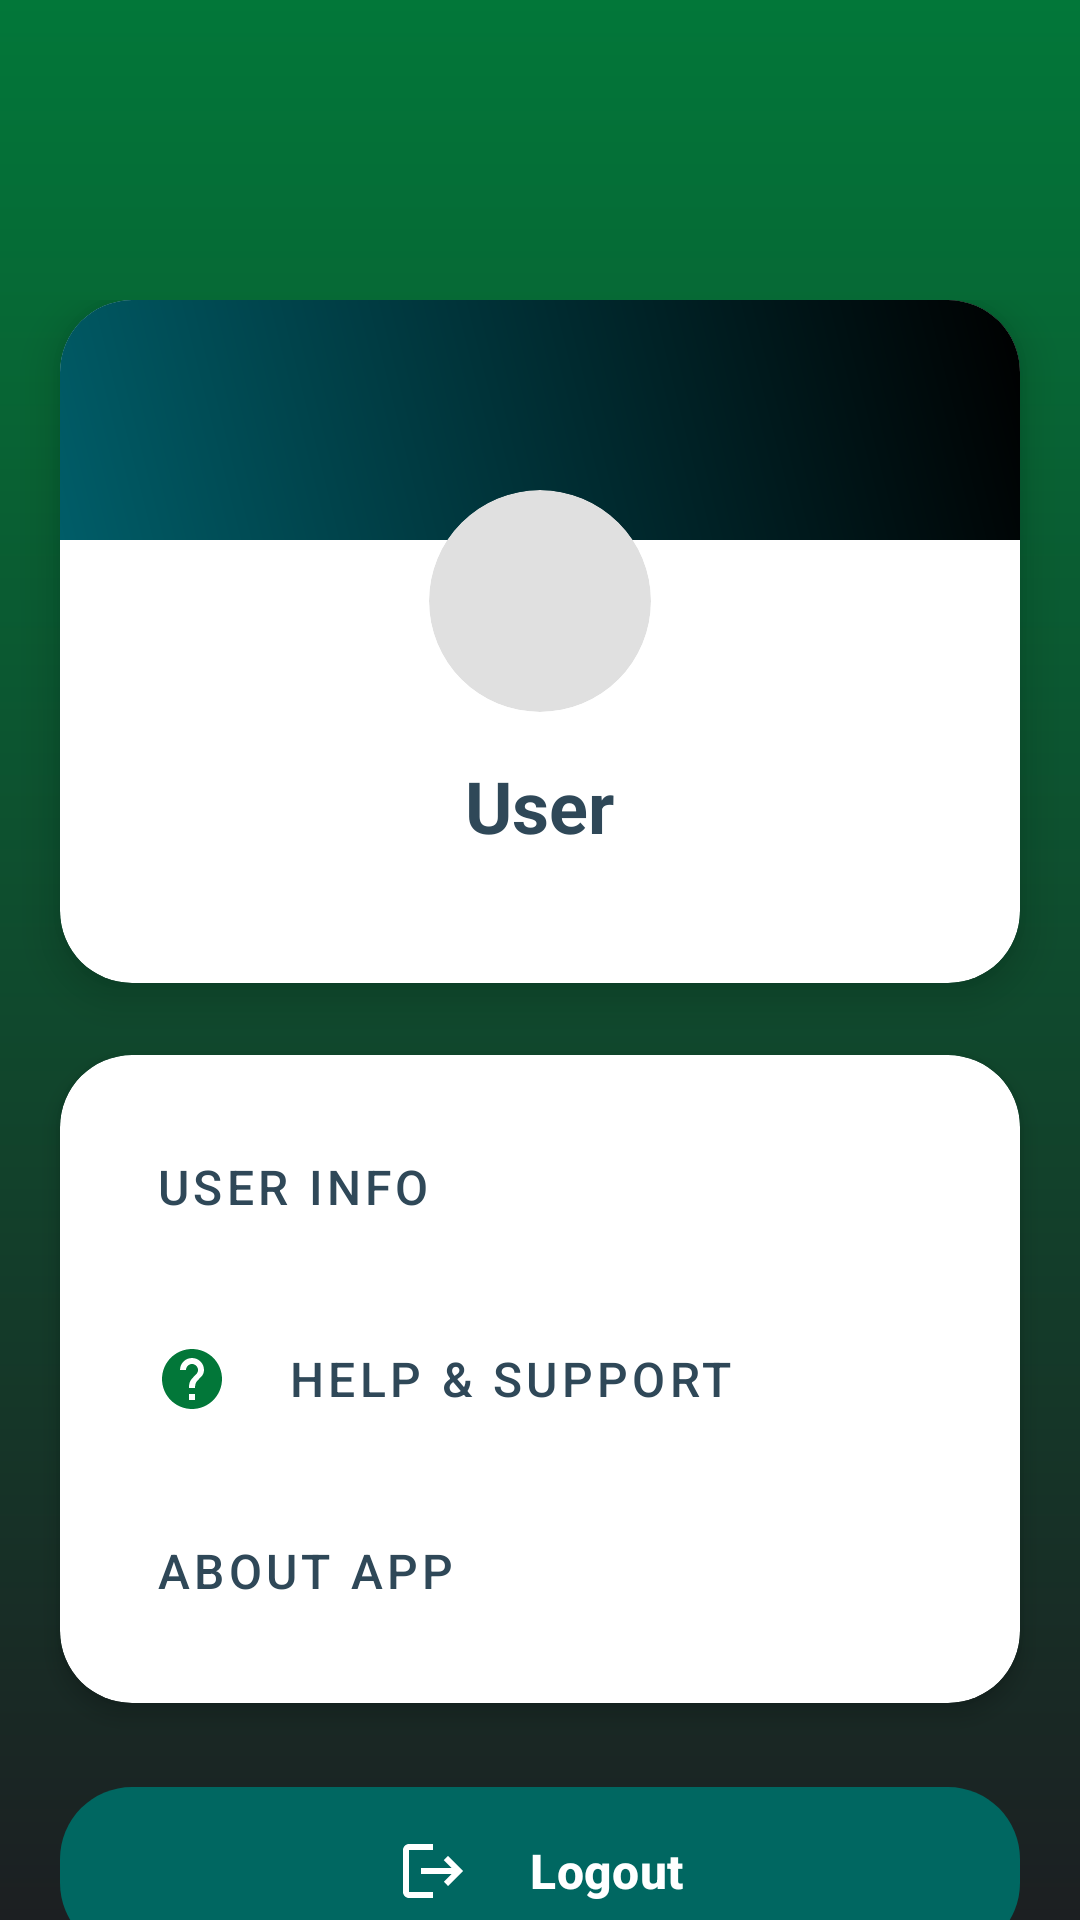

Layout XML and referenced resources for this Android screen:
<!-- AndroidManifest.xml: application theme Theme.PLMunAndroid -->
<!-- res/layout/fragment_profile.xml -->
<?xml version="1.0" encoding="utf-8"?>
<androidx.core.widget.NestedScrollView xmlns:android="http://schemas.android.com/apk/res/android"
    xmlns:app="http://schemas.android.com/apk/res-auto"
    android:layout_width="match_parent"
    android:layout_height="match_parent"
    android:background="@drawable/sign">

    <LinearLayout
        android:layout_width="match_parent"
        android:layout_height="wrap_content"
        android:orientation="vertical"
        android:paddingTop="100dp"
        android:paddingBottom="24dp">

        
        <androidx.cardview.widget.CardView
            android:layout_width="match_parent"
            android:layout_height="wrap_content"
            android:layout_marginHorizontal="20dp"
            android:layout_marginBottom="24dp"
            app:cardCornerRadius="24dp"
            app:cardElevation="8dp">

            <LinearLayout
                android:layout_width="match_parent"
                android:layout_height="wrap_content"
                android:orientation="vertical">

                
                <View
                    android:layout_width="match_parent"
                    android:layout_height="80dp"
                    android:background="@drawable/header_gradient" />

                
                <LinearLayout
                    android:layout_width="match_parent"
                    android:layout_height="wrap_content"
                    android:layout_marginTop="-40dp"
                    android:orientation="vertical"
                    android:padding="20dp">

                    <com.google.android.material.imageview.ShapeableImageView
                        android:id="@+id/profile_image"
                        android:layout_width="80dp"
                        android:layout_height="80dp"
                        android:layout_gravity="center"
                        android:background="#E0E0E0"
                        android:clipToOutline="true"
                        android:padding="3dp"
                        android:scaleType="centerCrop"
                        android:src="@drawable/ic_person"
                        app:shapeAppearanceOverlay="@style/CircleImageView" />

                    <TextView
                        android:id="@+id/user_name"
                        android:layout_width="wrap_content"
                        android:layout_height="wrap_content"
                        android:layout_gravity="center"
                        android:layout_marginTop="12dp"
                        android:text="User"
                        android:textColor="@color/text_primary"
                        android:textSize="24sp"
                        android:textStyle="bold" />

                    <TextView
                        android:id="@+id/user_email"
                        android:layout_width="wrap_content"
                        android:layout_height="wrap_content"
                        android:layout_gravity="center"
                        android:layout_marginTop="4dp"
                        android:text=""
                        android:textColor="@color/text_secondary"
                        android:textSize="14sp" />
                </LinearLayout>
            </LinearLayout>
        </androidx.cardview.widget.CardView>

        
        <androidx.cardview.widget.CardView
            android:layout_width="match_parent"
            android:layout_height="wrap_content"
            android:layout_marginHorizontal="20dp"
            android:layout_marginBottom="24dp"
            app:cardCornerRadius="24dp"
            app:cardElevation="4dp">

            <LinearLayout
                android:layout_width="match_parent"
                android:layout_height="wrap_content"
                android:orientation="vertical"
                android:padding="12dp">

                
                <com.google.android.material.button.MaterialButton
                    android:id="@+id/btn_user_info"
                    style="@style/Widget.MaterialComponents.Button.TextButton"
                    android:layout_width="match_parent"
                    android:layout_height="64dp"
                    android:gravity="start|center_vertical"
                    android:paddingHorizontal="20dp"
                    android:text="User Info"
                    android:textColor="@color/text_primary"
                    android:textSize="16sp"
                    app:icon="@drawable/ic_person"
                    app:iconPadding="20dp"
                    app:iconSize="24dp"
                    app:iconTint="@color/primary" />

                
                <com.google.android.material.button.MaterialButton
                    android:id="@+id/btn_help_support"
                    style="@style/Widget.MaterialComponents.Button.TextButton"
                    android:layout_width="match_parent"
                    android:layout_height="64dp"
                    android:gravity="start|center_vertical"
                    android:paddingHorizontal="20dp"
                    android:text="Help &amp; Support"
                    android:textColor="@color/text_primary"
                    android:textSize="16sp"
                    app:icon="@drawable/ic_help"
                    app:iconPadding="20dp"
                    app:iconSize="24dp"
                    app:iconTint="@color/primary" />

                
                <com.google.android.material.button.MaterialButton
                    android:id="@+id/btn_about"
                    style="@style/Widget.MaterialComponents.Button.TextButton"
                    android:layout_width="match_parent"
                    android:layout_height="64dp"
                    android:gravity="start|center_vertical"
                    android:paddingHorizontal="20dp"
                    android:text="About App"
                    android:textColor="@color/text_primary"
                    android:textSize="16sp"
                    app:icon="@drawable/ic_info"
                    app:iconPadding="20dp"
                    app:iconSize="24dp"
                    app:iconTint="@color/primary" />

            </LinearLayout>
        </androidx.cardview.widget.CardView>

        
        <com.google.android.material.button.MaterialButton
            android:id="@+id/btn_logout"
            android:layout_width="match_parent"
            android:layout_height="64dp"
            android:layout_marginHorizontal="20dp"
            android:text="Logout"
            android:textColor="@color/white"
            android:textSize="16sp"
            android:textStyle="bold"
            app:backgroundTint="@color/button_background"
            app:cornerRadius="24dp"
            app:elevation="4dp"
            app:icon="@drawable/ic_logout"
            app:iconGravity="textStart"
            app:iconPadding="20dp"
            app:iconSize="24dp"
            app:iconTint="@color/white" />

    </LinearLayout>
</androidx.core.widget.NestedScrollView>
<!-- resources referenced by this layout -->
<resources>
  <color name="button_background">#006761</color>
  <color name="primary">#027739</color>
  <color name="text_primary">#2F4858</color>
  <color name="text_secondary">#0E5364</color>
  <color name="white">#FFFFFFFF</color>
  <!-- drawable header_gradient (drawable) -->
  <?xml version="1.0" encoding="utf-8"?>
  <shape xmlns:android="http://schemas.android.com/apk/res/android">
      <gradient
          android:angle="45"
          android:endColor="@color/black"
          android:startColor="@color/accent" />
  </shape>
  <!-- drawable ic_help (drawable) -->
  <vector xmlns:android="http://schemas.android.com/apk/res/android"
      android:width="24dp"
      android:height="24dp"
      android:viewportWidth="24"
      android:viewportHeight="24">
      <path
          android:fillColor="@android:color/black"
          android:pathData="M12,2C6.48,2 2,6.48 2,12s4.48,10 10,10 10,-4.48 10,-10S17.52,2 12,2zM13,19h-2v-2h2v2zM15.07,11.25l-0.9,0.92C13.45,12.9 13,13.5 13,15h-2v-0.5c0,-1.1 0.45,-2.1 1.17,-2.83l1.24,-1.26c0.37,-0.36 0.59,-0.86 0.59,-1.41 0,-1.1 -0.9,-2 -2,-2s-2,0.9 -2,2L8,9c0,-2.21 1.79,-4 4,-4s4,1.79 4,4c0,0.88 -0.36,1.68 -0.93,2.25z" />
  </vector>
  <!-- drawable ic_logout (drawable) -->
  <vector xmlns:android="http://schemas.android.com/apk/res/android"
      android:width="24dp"
      android:height="24dp"
      android:viewportWidth="24"
      android:viewportHeight="24">
      <path
          android:fillColor="@android:color/black"
          android:pathData="M17,7l-1.41,1.41L18.17,11H8v2h10.17l-2.58,2.58L17,17l5,-5zM4,5h8V3H4c-1.1,0 -2,0.9 -2,2v14c0,1.1 0.9,2 2,2h8v-2H4V5z" />
  </vector>
  <!-- drawable sign (drawable) -->
  <?xml version="1.0" encoding="utf-8"?>
  <layer-list xmlns:android="http://schemas.android.com/apk/res/android">
      <item>
          <shape android:shape="rectangle">
              <gradient
                  android:angle="90"
                  android:endColor="#027739"
                  android:startColor="#1c1f22" />
          </shape>
      </item>
  </layer-list>
  <style name="CircleImageView">
          <item name="cornerFamily">rounded</item>
          <item name="cornerSize">50%</item>
      </style>
  <style name="Theme.PLMunAndroid" parent="Base.Theme.PLMunAndroid" />
  <color name="black">#FF000000</color>
  <color name="accent">#005D68</color>
  <style name="Base.Theme.PLMunAndroid" parent="Theme.Material3.Light.NoActionBar">
          
          <item name="colorPrimary">@color/app_background</item>
          <item name="colorPrimaryVariant">@color/app_background</item>
      </style>
  <color name="app_background">#027739</color>
</resources>
